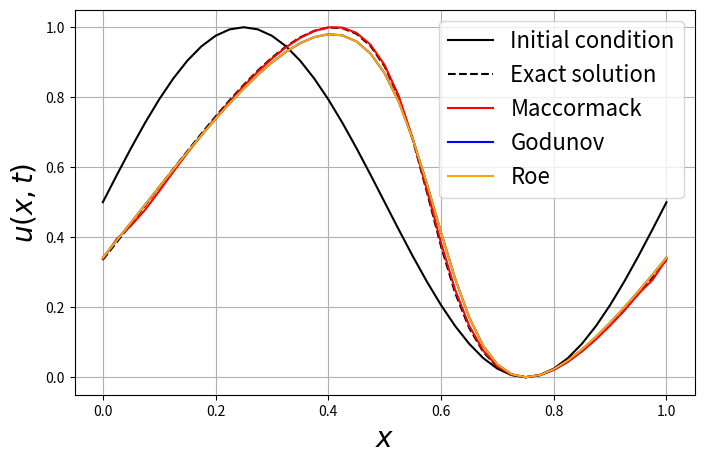
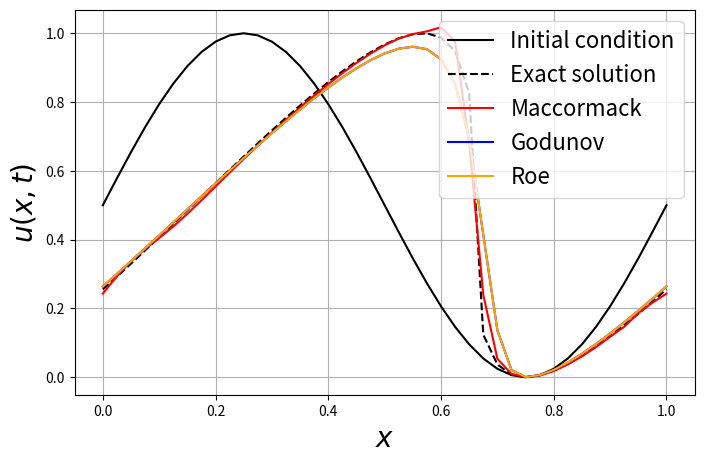
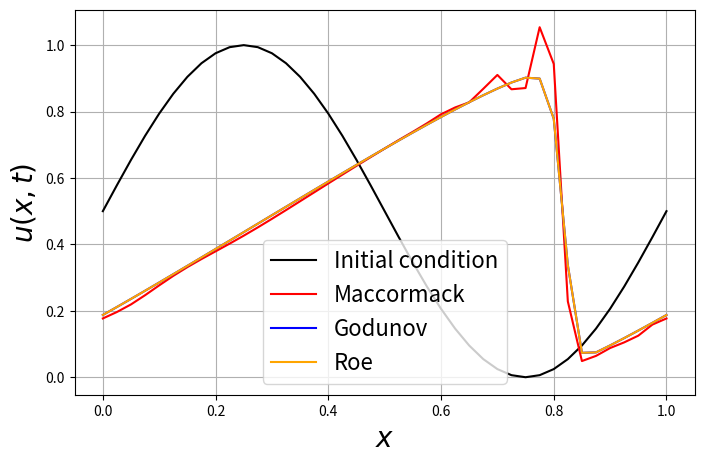
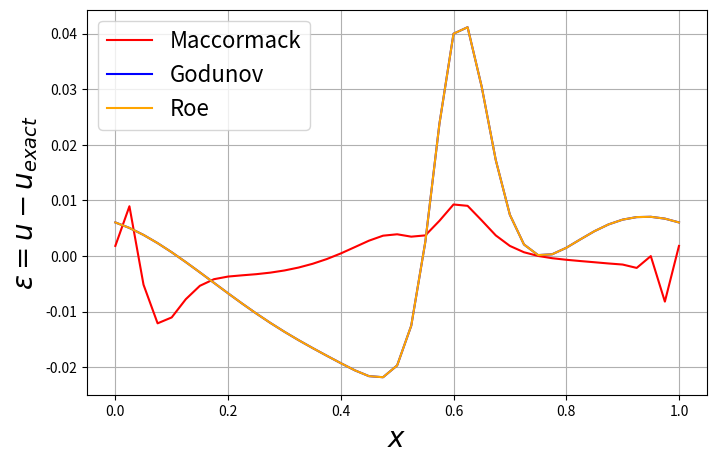
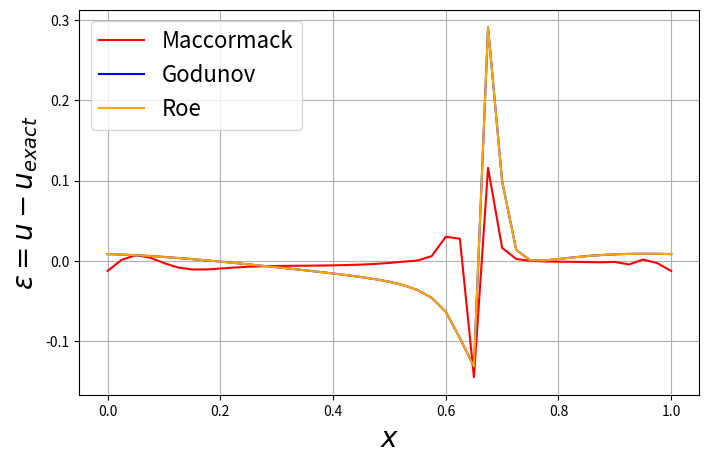
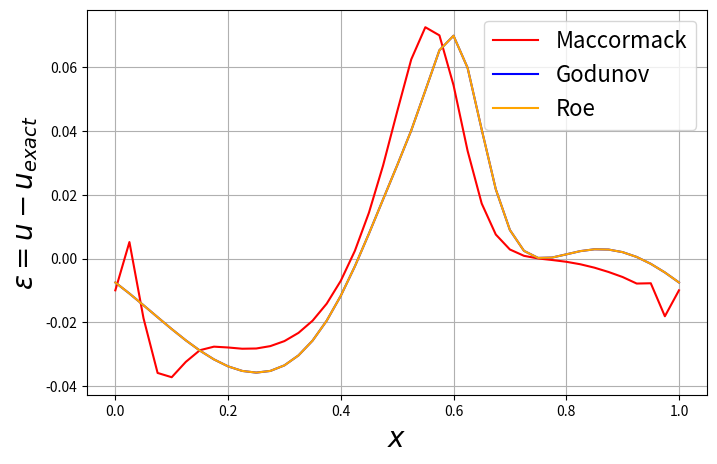
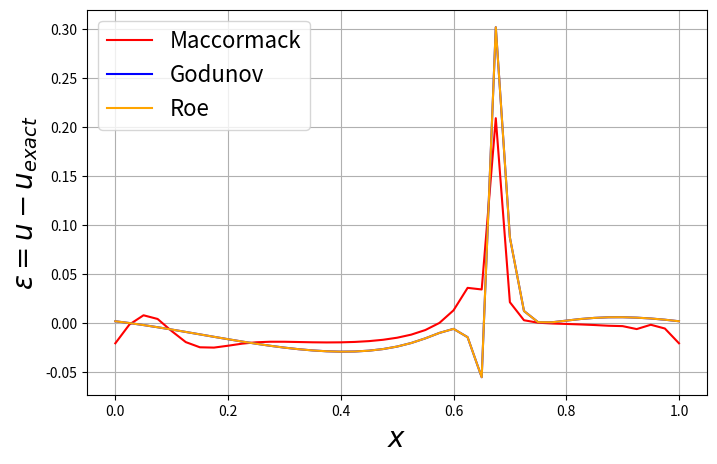
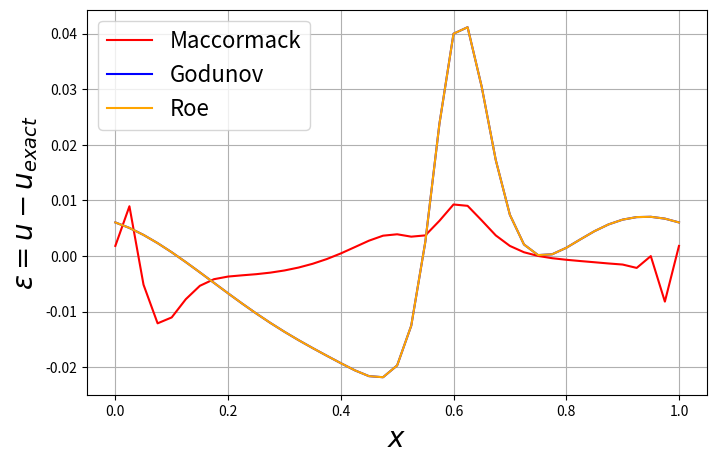
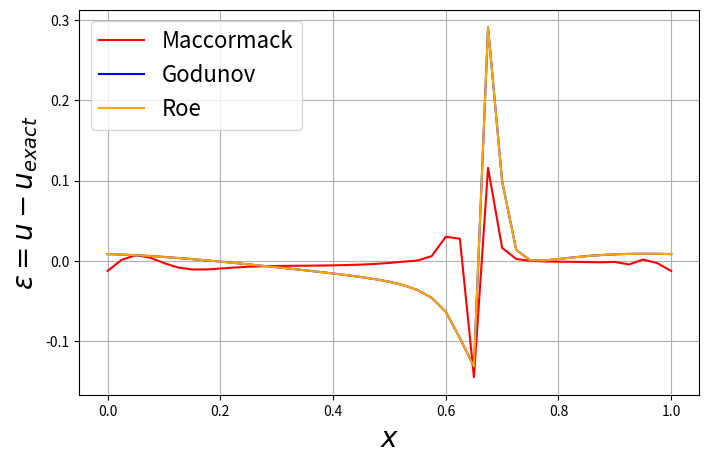
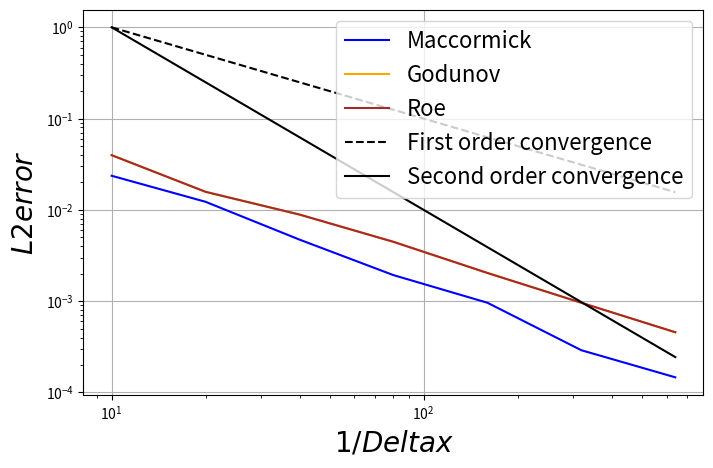

Here is the Python script that generated these plots, in order:
# -*- coding: utf-8 -*-
"""
Created on Thu Mar  5 22:43:03 2020

@author: Saumya Dholakia
"""
#PART 1 
#Input parameters
import numpy as np
L=1
c = 0.5
n=1
tb= L/(np.pi)
tend = tb/2
dx= 0.025
umax = 1
x = np.arange(0,L+dx,dx)
nx = np.size(x)

#The Maccormick algorithm
class maccormick():
    def solve(self,x,uinitial,c,umax,tend):
        import numpy as np
        dx = x[1]-x[0]
        dt = (c*dx)/umax
        nx = np.size(x) 
        uold = np.zeros(nx)
        ucorr = np.zeros(nx)
        upred = np.zeros(nx)
        t = np.arange(0,tend,dt)
        uold = np.copy(uinitial)
        for j in t:
            for i in range(1,nx-1):
                upred[i] =uold[i]-(dt/(2*dx))*((uold[i+1]**2)-(uold[i]**2))
                ucorr[i] = 0.5*(uold[i]+upred[i]-((dt/(2*dx))*((upred[i]**2)-(upred[i-1]**2))))
            
            #Boundary conditions
            
            upred[0] =uold[0]-(dt/(2*dx))*((uold[1]**2)-(uold[0]**2))
            upred[nx-1] = upred[0]
            ucorr[0] = 0.5*(uold[0]+upred[0]-((dt/(2*dx))*((upred[0]**2)-(upred[nx-2]**2))))
            ucorr[nx-1] = ucorr[0]
            for i in range(nx):
                uold[i]=ucorr[i]
        return ucorr

#The Godunov algorithm
class godunov():
    def solve(self,x,uinitial,c,umax,tend):
        import numpy as np
        dx = x[1]-x[0]
        dt = (c*dx)/umax
        nx = np.size(x) 
        uold = np.zeros(nx)
        unew = np.zeros(nx)
        t = np.arange(0,tend,dt)
        uold = np.copy(uinitial)
        for j in t:
            for i in range(1,nx-1):
                s = (uold[i] + uold[i+1])/2
                
                if uold[i] >= uold[i+1]:
                    if s > 0:
                        Fright = (uold[i]**2)/2
                    else:
                        Fright = (uold[i+1]**2)/2
                elif uold[i] < uold[i+1]:
                    if uold[i] > 0:
                        Fright = (uold[i]**2)/2
                    elif uold[i+1] < 0:
                        Fright = (uold[i+1]**2)/2
                    elif uold[i] <= 0 <= uold[i+1]:
                        Fright = 0
                        
                if uold[i-1] >= uold[i]:
                    if s > 0:
                        Fleft = (uold[i-1]**2)/2
                    else:
                        Fleft = (uold[i]**2)/2
                elif uold[i-1] < uold[i]:
                    if uold[i-1] > 0:
                        Fleft = (uold[i-1]**2)/2
                    elif uold[i] < 0:
                        Fleft = (uold[i]**2)/2
                    elif uold[i-1] <= 0 <= uold[i]:
                        Fleft = 0
                        
                 #Boundary conditions  
                 
                if uold[0] >= uold[1]:
                    if s > 0:
                        Fright0 = (uold[0]**2)/2
                    else:
                        Fright0 = (uold[1]**2)/2
                elif uold[0] < uold[1]:
                    if uold[0] > 0:
                        Fright0 = (uold[0]**2)/2
                    elif uold[1] < 0:
                        Fright0 = (uold[1]**2)/2
                    elif uold[0] <= 0 <= uold[1]:
                        Fright0 = 0
                        
                if uold[nx-2] >= uold[0]:
                    if s > 0:
                        Fleft0 = (uold[nx-2]**2)/2
                    else:
                        Fleft0 = (uold[0]**2)/2
                elif uold[nx-2] < uold[0]:
                    if uold[nx-2] > 0:
                        Fleft0 = (uold[nx-2]**2)/2
                    elif uold[0] < 0:
                        Fleft0 = (uold[0]**2)/2
                    elif uold[nx-2] <= 0 <= uold[0]:
                        Fleft0 = 0
                        
                unew[i] =uold[i]-((Fright-Fleft)*(dt/dx))
            unew[0] =uold[0]-((Fright0-Fleft0)*(dt/dx))
            unew[nx-1] = unew[0]
            for i in range(nx):
                uold[i]=unew[i]
        return unew
    
#The Roe algorithm   
class roe():
    def solve(self,x,uinitial,c,umax,tend):
        import numpy as np
        dx = x[1]-x[0]
        dt = c*dx/umax
        nx = np.size(x) 
        uold = np.zeros(nx)
        unew = np.zeros(nx)
        t = np.arange(0,tend,dt)
        uold = np.copy(uinitial)
        for j in t:
            for i in range(1,nx-1):
                Fleft = ((uold[i]**2) + (uold[i-1]**2))/4 - ((1/4)*np.abs(uold[i]+uold[i-1])*(uold[i]-uold[i-1]))
                Fright = ((uold[i]**2) + (uold[i+1]**2))/4 - ((1/4)*np.abs(uold[i]+uold[i+1])*(uold[i+1]-uold[i]))
                unew[i] =uold[i]-(Fright-Fleft)*(dt/dx)
                
            #Boundary conditions
            
            Fleft0 = ((uold[0]**2) + (uold[nx-2]**2))/4 - ((1/4)*np.abs(uold[0]+uold[nx-2])*(uold[0]-uold[nx-2]))
            Fright0 = ((uold[0]**2) + (uold[1]**2))/4 - ((1/4)*np.abs(uold[0]+uold[1])*(uold[1]-uold[0]))
            unew[0] =uold[0]-(Fright0-Fleft0)*(dt/dx)
            unew[nx-1] = unew[0]
            for i in range(nx):
                uold[i]=unew[i]
        return unew
    

#Initial condition and Exact solution for the sine function
uinitial = (1 + np.sin(2.*np.pi*x))/2

#PART 1A
from scipy.optimize import brentq
nx=np.size(x)
uexact=np.zeros(nx)
def bisectu(u,x,tend):
    zeta=x-u*tend
    return u-(1+np.sin(2*np.pi*zeta))/2
for i in range(nx):
    uexact[i]=brentq(bisectu,0.,1.,args=(x[i],tend),rtol=1.e-10)

#Solvers
solver1 = maccormick()
solver2 = godunov()
solver3 = roe()
u_maccormick_sine = solver1.solve(x,uinitial,c,umax,tend)
u_godunov_sine = solver2.solve(x,uinitial,c,umax,tend)
u_roe_sine = solver3.solve(x,uinitial,c,umax,tend)
    
import matplotlib.pyplot as plt
f, ax = plt.subplots(1,1,figsize=(8,5))
ax.plot(x,uinitial,label='Initial condition',color='black',)
ax.plot(x,uexact,label='Exact solution',color='black', linestyle='--')
ax.plot(x,u_maccormick_sine,label='Maccormack',color='red')
ax.plot(x,u_godunov_sine,label='Godunov',color='blue')
ax.plot(x,u_roe_sine,label='Roe',color='orange')
ax.set_xlabel('$x$',size=20)
ax.set_ylabel('$u(x,t)$',size=20)
ax.grid()
ax.legend(fontsize=16)
plt.savefig('Q1a.png',bbox_inches='tight')

#PART 1B
tend = tb

from scipy.optimize import brentq
nx=np.size(x)
uexact=np.zeros(nx)
def bisectu(u,x,tend):
    zeta=x-u*tend
    return u-(1+np.sin(2*np.pi*zeta))/2
for i in range(nx):
    uexact[i]=brentq(bisectu,0.,1.,args=(x[i],tend),rtol=1.e-10)

#Solvers
solver1 = maccormick()
solver2 = godunov()
solver3 = roe()
u_maccormick_sine = solver1.solve(x,uinitial,c,umax,tend)
u_godunov_sine = solver2.solve(x,uinitial,c,umax,tend)
u_roe_sine = solver3.solve(x,uinitial,c,umax,tend)

import matplotlib.pyplot as plt
f, ax = plt.subplots(1,1,figsize=(8,5))
ax.plot(x,uinitial,label='Initial condition',color='black',)
ax.plot(x,uexact,label='Exact solution',color='black', linestyle='--')
ax.plot(x,u_maccormick_sine,label='Maccormack',color='red')
ax.plot(x,u_godunov_sine,label='Godunov',color='blue')
ax.plot(x,u_roe_sine,label='Roe',color='orange')
ax.set_xlabel('$x$',size=20)
ax.set_ylabel('$u(x,t)$',size=20)
ax.grid()
ax.legend(fontsize=16)
plt.savefig('Q1b.png',bbox_inches='tight')

#PART 1C
tend = 2*tb

#from scipy.optimize import brentq
#nx=np.size(x)
#uexact=np.zeros(nx)
#def bisectu(u,x,tend):
#    zeta=x-u*tend
#    return u-(1+np.sin(2*np.pi*zeta))/2
#for i in range(nx):
#    uexact[i]=brentq(bisectu,0.,1.,args=(x[i],tend),rtol=1.e-10)

#Solvers
solver1 = maccormick()
solver2 = godunov()
solver3 = roe()
u_maccormick_sine = solver1.solve(x,uinitial,c,umax,tend)
u_godunov_sine = solver2.solve(x,uinitial,c,umax,tend)
u_roe_sine = solver3.solve(x,uinitial,c,umax,tend)

import matplotlib.pyplot as plt
f, ax = plt.subplots(1,1,figsize=(8,5))
ax.plot(x,uinitial,label='Initial condition',color='black',)
#ax.plot(x,uexact,label='Exact solution',color='black', linestyle='--')
ax.plot(x,u_maccormick_sine,label='Maccormack',color='red')
ax.plot(x,u_godunov_sine,label='Godunov',color='blue')
ax.plot(x,u_roe_sine,label='Roe',color='orange')
ax.set_xlabel('$x$',size=20)
ax.set_ylabel('$u(x,t)$',size=20)
ax.grid()
ax.legend(fontsize=16)
plt.savefig('Q1c.png',bbox_inches='tight')

#PART2
#PART 2A
tend = tb/2

from scipy.optimize import brentq
nx=np.size(x)
uexact=np.zeros(nx)
def bisectu(u,x,tend):
    zeta=x-u*tend
    return u-(1+np.sin(2*np.pi*zeta))/2
for i in range(nx):
    uexact[i]=brentq(bisectu,0.,1.,args=(x[i],tend),rtol=1.e-10)

#Solvers
solver1 = maccormick()
solver2 = godunov()
solver3 = roe()
u_maccormick_sine = solver1.solve(x,uinitial,c,umax,tend)
u_godunov_sine = solver2.solve(x,uinitial,c,umax,tend)
u_roe_sine = solver3.solve(x,uinitial,c,umax,tend)

import matplotlib.pyplot as plt
f, ax = plt.subplots(1,1,figsize=(8,5))
ax.plot(x,u_maccormick_sine - uexact,label='Maccormack',color='red')
ax.plot(x,u_godunov_sine - uexact,label='Godunov',color='blue')
ax.plot(x,u_roe_sine - uexact,label='Roe',color='orange')
ax.set_xlabel('$x$',size=20)
ax.set_ylabel('$\epsilon = u-u_{exact}$',size=20)
ax.grid()
ax.legend(fontsize=16)
plt.savefig('Q2a.png',bbox_inches='tight')

#PART 2B
tend = tb

from scipy.optimize import brentq
nx=np.size(x)
uexact=np.zeros(nx)
def bisectu(u,x,tend):
    zeta=x-u*tend
    return u-(1+np.sin(2*np.pi*zeta))/2
for i in range(nx):
    uexact[i]=brentq(bisectu,0.,1.,args=(x[i],tend),rtol=1.e-10)

#Solvers
solver1 = maccormick()
solver2 = godunov()
solver3 = roe()
u_maccormick_sine = solver1.solve(x,uinitial,c,umax,tend)
u_godunov_sine = solver2.solve(x,uinitial,c,umax,tend)
u_roe_sine = solver3.solve(x,uinitial,c,umax,tend)

import matplotlib.pyplot as plt
f, ax = plt.subplots(1,1,figsize=(8,5))
ax.plot(x,u_maccormick_sine - uexact,label='Maccormack',color='red')
ax.plot(x,u_godunov_sine - uexact,label='Godunov',color='blue')
ax.plot(x,u_roe_sine - uexact,label='Roe',color='orange')
ax.set_xlabel('$x$',size=20)
ax.set_ylabel('$\epsilon = u-u_{exact}$',size=20)
ax.grid()
ax.legend(fontsize=16)
plt.savefig('Q2b.png',bbox_inches='tight')

#PART 3A
tend = tb/2
c = 0.9

from scipy.optimize import brentq
nx=np.size(x)
uexact=np.zeros(nx)
def bisectu(u,x,tend):
    zeta=x-u*tend
    return u-(1+np.sin(2*np.pi*zeta))/2
for i in range(nx):
    uexact[i]=brentq(bisectu,0.,1.,args=(x[i],tend),rtol=1.e-10)

#Solvers
solver1 = maccormick()
solver2 = godunov()
solver3 = roe()
u_maccormick_sine = solver1.solve(x,uinitial,c,umax,tend)
u_godunov_sine = solver2.solve(x,uinitial,c,umax,tend)
u_roe_sine = solver3.solve(x,uinitial,c,umax,tend)

import matplotlib.pyplot as plt
f, ax = plt.subplots(1,1,figsize=(8,5))
ax.plot(x,u_maccormick_sine - uexact,label='Maccormack',color='red')
ax.plot(x,u_godunov_sine - uexact,label='Godunov',color='blue')
ax.plot(x,u_roe_sine - uexact,label='Roe',color='orange')
ax.set_xlabel('$x$',size=20)
ax.set_ylabel('$\epsilon = u-u_{exact}$',size=20)
ax.grid()
ax.legend(fontsize=16)
plt.savefig('Q3a.png',bbox_inches='tight')


#PART 3B
tend = tb
c = 0.9

from scipy.optimize import brentq
nx=np.size(x)
uexact=np.zeros(nx)
def bisectu(u,x,tend):
    zeta=x-u*tend
    return u-(1+np.sin(2*np.pi*zeta))/2
for i in range(nx):
    uexact[i]=brentq(bisectu,0.,1.,args=(x[i],tend),rtol=1.e-10)

#Solvers
solver1 = maccormick()
solver2 = godunov()
solver3 = roe()
u_maccormick_sine = solver1.solve(x,uinitial,c,umax,tend)
u_godunov_sine = solver2.solve(x,uinitial,c,umax,tend)
u_roe_sine = solver3.solve(x,uinitial,c,umax,tend)

import matplotlib.pyplot as plt
f, ax = plt.subplots(1,1,figsize=(8,5))
ax.plot(x,u_maccormick_sine - uexact,label='Maccormack',color='red')
ax.plot(x,u_godunov_sine - uexact,label='Godunov',color='blue')
ax.plot(x,u_roe_sine - uexact,label='Roe',color='orange')
ax.set_xlabel('$x$',size=20)
ax.set_ylabel('$\epsilon = u-u_{exact}$',size=20)
ax.grid()
ax.legend(fontsize=16)
plt.savefig('Q3b.png',bbox_inches='tight')


#PART 4A
dx= 0.0125
c = 0.5
tend = tb/2

from scipy.optimize import brentq
nx=np.size(x)
uexact=np.zeros(nx)
def bisectu(u,x,tend):
    zeta=x-u*tend
    return u-(1+np.sin(2*np.pi*zeta))/2
for i in range(nx):
    uexact[i]=brentq(bisectu,0.,1.,args=(x[i],tend),rtol=1.e-10)

#Solvers
solver1 = maccormick()
solver2 = godunov()
solver3 = roe()
u_maccormick_sine = solver1.solve(x,uinitial,c,umax,tend)
u_godunov_sine = solver2.solve(x,uinitial,c,umax,tend)
u_roe_sine = solver3.solve(x,uinitial,c,umax,tend)

import matplotlib.pyplot as plt
f, ax = plt.subplots(1,1,figsize=(8,5))
ax.plot(x,u_maccormick_sine - uexact,label='Maccormack',color='red')
ax.plot(x,u_godunov_sine - uexact,label='Godunov',color='blue')
ax.plot(x,u_roe_sine - uexact,label='Roe',color='orange')
ax.set_xlabel('$x$',size=20)
ax.set_ylabel('$\epsilon = u-u_{exact}$',size=20)
ax.grid()
ax.legend(fontsize=16)
plt.savefig('Q4a.png',bbox_inches='tight')


#PART 4B
dx= 0.0125
c = 0.5
tend = tb
from scipy.optimize import brentq
nx=np.size(x)
uexact=np.zeros(nx)
def bisectu(u,x,tend):
    zeta=x-u*tend
    return u-(1+np.sin(2*np.pi*zeta))/2
for i in range(nx):
    uexact[i]=brentq(bisectu,0.,1.,args=(x[i],tend),rtol=1.e-10)

#Solvers
solver1 = maccormick()
solver2 = godunov()
solver3 = roe()
u_maccormick_sine = solver1.solve(x,uinitial,c,umax,tend)
u_godunov_sine = solver2.solve(x,uinitial,c,umax,tend)
u_roe_sine = solver3.solve(x,uinitial,c,umax,tend)

import matplotlib.pyplot as plt
f, ax = plt.subplots(1,1,figsize=(8,5))
ax.plot(x,u_maccormick_sine - uexact,label='Maccormack',color='red')
ax.plot(x,u_godunov_sine - uexact,label='Godunov',color='blue')
ax.plot(x,u_roe_sine - uexact,label='Roe',color='orange')
ax.set_xlabel('$x$',size=20)
ax.set_ylabel('$\epsilon = u-u_{exact}$',size=20)
ax.grid()
ax.legend(fontsize=16)
plt.savefig('Q4b.png',bbox_inches='tight')

#L2 Norm
import numpy as np
ndx = 7
Ldx = np.arange(1,ndx + 1)
dxstart = 0.1
dx = np.zeros(ndx)
dxinv = np.zeros(ndx)
dxsq = np.zeros(ndx)
eps1 = np.zeros(np.size(Ldx))
eps2 = np.zeros(np.size(Ldx))
eps3 = np.zeros(np.size(Ldx)) 
for kk in Ldx:
    dx[kk-1] = dxstart/(2**(kk-1))
    dxinv[kk-1] = 1/dx[kk-1]
    dxsq[kk-1] = dx[kk-1]**2
    x = np.arange(0,L+dx[kk-1],dx[kk-1])
    uinitial = (1 + np.sin(2.*np.pi*x))/2
    nx = np.size(x)
    err = np.zeros(nx)
    from scipy.optimize import brentq      
    uexact=np.zeros(nx)
    def bisectu(u,x,tend):
        zeta=x-u*tend
        return u-(1+np.sin(2*np.pi*zeta))/2
    for i in range(nx):
        uexact[i]=brentq(bisectu,0.,1.,args=(x[i],tend),rtol=1.e-10)
        solver1 = maccormick()
        solver2 = godunov()
        solver3 = roe()
    u_maccormick_sine = solver1.solve(x,uinitial,c,umax,tend)
    u_godunov_sine = solver2.solve(x,uinitial,c,umax,tend)
    u_roe_sine = solver3.solve(x,uinitial,c,umax,tend)
    eps1[kk-1] = ((np.sum((u_maccormick_sine - uexact)**2))**0.5)/nx
    eps2[kk-1] = ((np.sum((u_godunov_sine - uexact)**2))**0.5)/nx
    eps3[kk-1] = ((np.sum((u_roe_sine - uexact)**2))**0.5)/nx
import matplotlib.pyplot as plt
f, ax = plt.subplots(1,1,figsize=(8,5))
ax.loglog(dxinv,eps1,label='Maccormick',color='blue')
ax.loglog(dxinv,eps2,label='Godunov',color='orange')
ax.loglog(dxinv,eps3,label='Roe',color='brown')
ax.loglog(dxinv,dx/0.1,label='First order convergence',color='black',linestyle='--')
ax.loglog(dxinv,dxsq/0.01,label='Second order convergence',color='black',linestyle='-')
ax.set_xlabel('$1/Deltax$',size=20)
ax.set_ylabel('$L2error$',size=20)
ax.grid()
ax.legend(fontsize=16)
plt.show()





    





